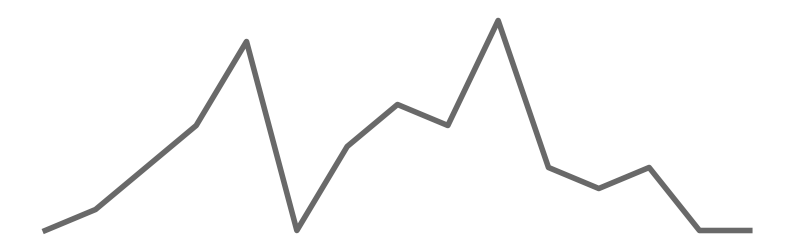
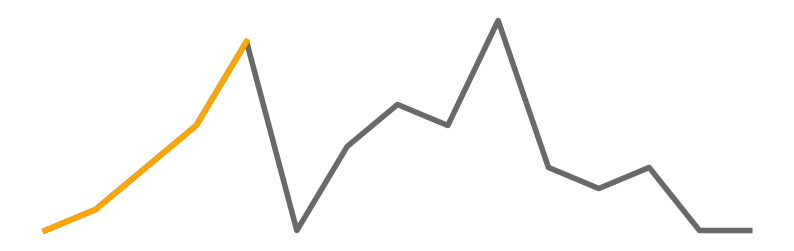
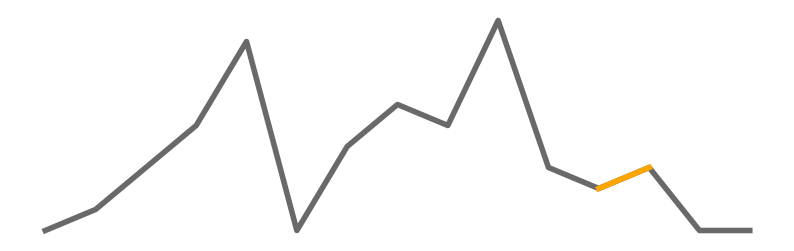
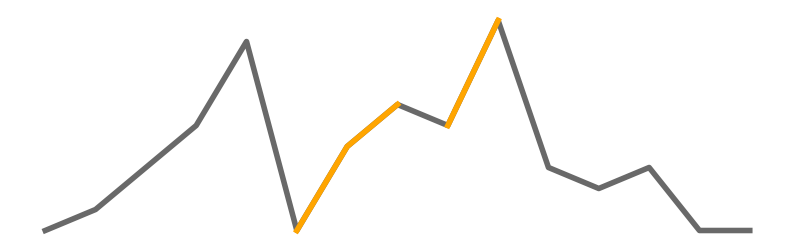
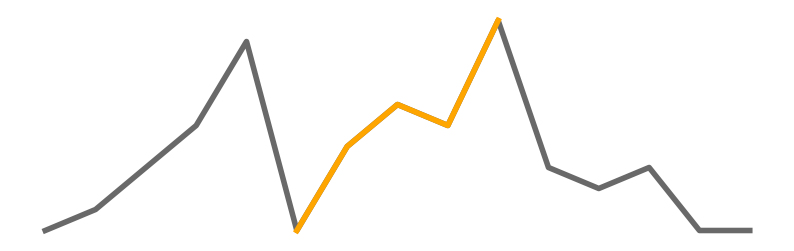
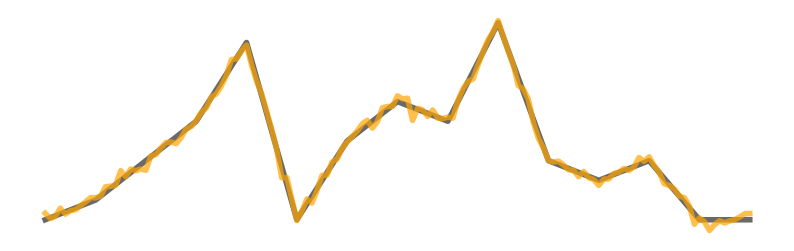

Write the Python code that produced these figures, in order.
import matplotlib.pyplot as plt
import numpy as np
import scipy

figsize = (10, 3)
lw = 4
highlightcolor = "orange"
color = "dimgrey"


def clean(ax):
    ax.set(xticks=[], yticks=[])
    ax.grid(False)
    ax.spines["top"].set_visible(False)
    ax.spines["right"].set_visible(False)
    ax.spines["bottom"].set_visible(False)
    ax.spines["left"].set_visible(False)


def get_fig_ax(figsize=figsize):
    fig, ax = plt.subplots(figsize=figsize)
    clean(ax)
    return fig, ax

fig, ax = get_fig_ax()
altitude = [0, 1, 3, 5, 9, 0, 4, 6, 5, 10, 3, 2, 3, 0, 0]
ax.plot(range(len(altitude)), altitude, lw=lw, color=color)

fig, ax = get_fig_ax()
ax.plot(range(len(altitude)), altitude, lw=lw, color=color)
ax.plot([0, 1, 2, 3, 4], [0, 1, 3, 5, 9], lw=lw, color=highlightcolor)

fig, ax = get_fig_ax()
ax.plot(range(len(altitude)), altitude, lw=lw, color=color)
ax.plot([11, 12], [2, 3], lw=lw, color=highlightcolor)

fig, ax = get_fig_ax()
ax.plot(range(len(altitude)), altitude, lw=lw, color=color)
ax.plot([5, 6, 7], [0, 4, 6], lw=lw, color=highlightcolor)
ax.plot([8, 9], [5, 10], lw=lw, color=highlightcolor)

fig, ax = get_fig_ax()
ax.plot(range(len(altitude)), altitude, lw=lw, color=color)
ax.plot([5, 6, 7, 8, 9], [0, 4, 6, 5, 10], lw=lw, color=highlightcolor)

fig, ax = get_fig_ax()
interpolant = scipy.interpolate.interp1d(
    range(len(altitude)), altitude, fill_value=True
)
x = np.linspace(0, 14, 141)
noise = 0.2 * np.random.randn(len(x))
ax.plot(x, interpolant(x), lw=lw, color=color)
ax.plot(x, interpolant(x) + noise, lw=lw, color=highlightcolor, alpha=0.7)